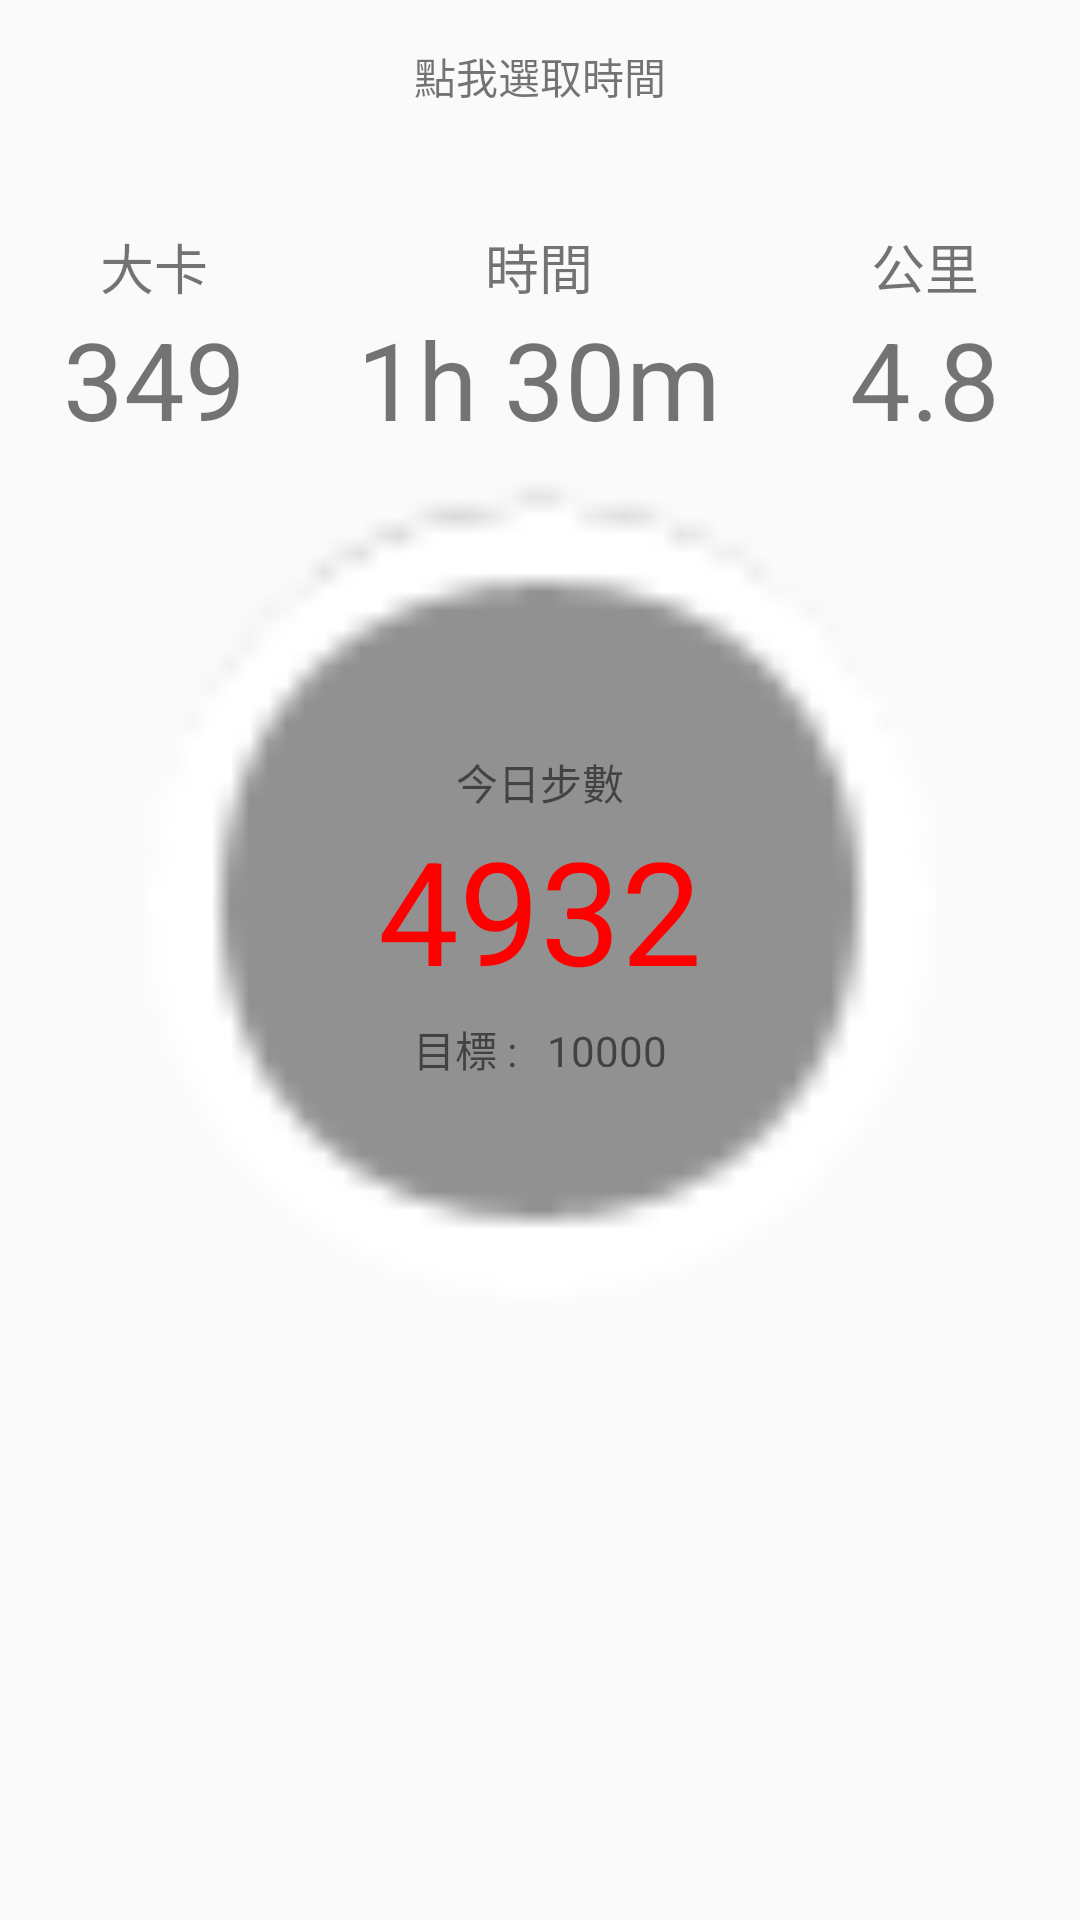

Android layout source for this screen:
<!-- AndroidManifest.xml: application theme AppTheme -->
<!-- res/layout/activity_main.xml -->
<?xml version="1.0" encoding="utf-8"?>
<android.support.constraint.ConstraintLayout xmlns:android="http://schemas.android.com/apk/res/android"
    xmlns:app="http://schemas.android.com/apk/res-auto"
    xmlns:tools="http://schemas.android.com/tools"
    android:layout_width="match_parent"
    android:layout_height="match_parent"
    android:orientation="vertical"
    tools:context=".MainActivity">


    <TextView
        android:id="@+id/tvDatePicker"
        android:layout_width="wrap_content"
        android:layout_height="wrap_content"
        android:layout_marginTop="15dp"
        android:layout_weight="1"
        android:gravity="center"
        android:onClick="setDatePicker"
        android:text="點我選取時間"
        app:layout_constraintEnd_toEndOf="parent"
        app:layout_constraintStart_toStartOf="parent"
        app:layout_constraintTop_toTopOf="parent" />

    <LinearLayout
        android:id="@+id/linearLayout2"
        android:layout_width="match_parent"
        android:layout_height="wrap_content"
        android:layout_marginTop="40dp"
        android:orientation="horizontal"
        app:layout_constraintEnd_toEndOf="parent"
        app:layout_constraintStart_toStartOf="parent"
        app:layout_constraintTop_toBottomOf="@+id/tvDatePicker">

        <TextView
            android:id="@+id/textView"
            android:layout_width="0dp"
            android:layout_height="wrap_content"
            android:layout_weight="2"
            android:gravity="center"
            android:text="大卡"
            android:textSize="18dp" />

        <TextView
            android:id="@+id/textView2"
            android:layout_width="0dp"
            android:layout_height="wrap_content"
            android:layout_weight="3"
            android:gravity="center"
            android:text="時間"
            android:textSize="18dp" />

        <TextView
            android:id="@+id/textView3"
            android:layout_width="0dp"
            android:layout_height="wrap_content"
            android:layout_weight="2"
            android:gravity="center"
            android:text="公里"
            android:textSize="18dp" />

    </LinearLayout>

    <LinearLayout
        android:id="@+id/linearLayout3"
        android:layout_width="match_parent"
        android:layout_height="wrap_content"
        android:orientation="horizontal"
        app:layout_constraintEnd_toEndOf="parent"
        app:layout_constraintStart_toStartOf="parent"
        app:layout_constraintTop_toBottomOf="@+id/linearLayout2">

        <TextView
            android:id="@+id/textView4"
            android:layout_width="0dp"
            android:layout_height="wrap_content"
            android:layout_weight="2"
            android:gravity="center"
            android:text="349"
            android:textSize="36dp" />

        <TextView
            android:id="@+id/textView5"
            android:layout_width="0dp"
            android:layout_height="wrap_content"
            android:layout_weight="3"
            android:gravity="center"
            android:text="1h 30m"
            android:textSize="36dp" />

        <TextView
            android:id="@+id/textView6"
            android:layout_width="0dp"
            android:layout_height="wrap_content"
            android:layout_weight="2"
            android:gravity="center"
            android:text="4.8"
            android:textSize="36dp" />

    </LinearLayout>

    <LinearLayout
        android:id="@+id/linearLayout"
        android:layout_width="match_parent"
        android:layout_height="wrap_content"
        android:orientation="vertical"
        app:layout_constraintEnd_toEndOf="parent"
        app:layout_constraintStart_toStartOf="parent"
        app:layout_constraintTop_toBottomOf="@+id/linearLayout3">

        <android.support.constraint.ConstraintLayout
            android:layout_width="match_parent"
            android:layout_height="0dp"
            android:layout_weight="3">

            <ImageView
                android:id="@+id/imageView2"
                android:layout_width="300dp"
                android:layout_height="300dp"
                app:layout_constraintBottom_toBottomOf="parent"
                app:layout_constraintEnd_toEndOf="parent"
                app:layout_constraintStart_toStartOf="parent"
                app:layout_constraintTop_toTopOf="parent"
                app:layout_constraintVertical_bias="0.3"
                app:srcCompat="@android:drawable/presence_invisible" />

            <ProgressBar
                android:id="@+id/progressBar2"
                style="?android:attr/progressBarStyle"
                android:layout_width="250dp"
                android:layout_height="250dp"
                android:layout_marginBottom="8dp"
                android:layout_marginEnd="8dp"
                android:layout_marginStart="8dp"
                android:layout_marginTop="8dp"
                android:visibility="gone"
                app:layout_constraintBottom_toBottomOf="@+id/imageView2"
                app:layout_constraintEnd_toEndOf="@+id/imageView2"
                app:layout_constraintStart_toStartOf="@+id/imageView2"
                app:layout_constraintTop_toTopOf="@+id/imageView2" />

            <TextView
                android:id="@+id/textView7"
                android:layout_width="wrap_content"
                android:layout_height="wrap_content"
                android:layout_marginEnd="8dp"
                android:layout_marginStart="8dp"
                android:layout_marginTop="100dp"
                android:text="今日步數"
                app:layout_constraintEnd_toEndOf="@+id/imageView2"
                app:layout_constraintStart_toStartOf="@+id/imageView2"
                app:layout_constraintTop_toTopOf="@+id/imageView2" />

            <TextView
                android:id="@+id/textView8"
                android:layout_width="wrap_content"
                android:layout_height="wrap_content"
                android:layout_marginEnd="8dp"
                android:layout_marginStart="8dp"
                android:text="4932"
                android:textColor="#F00"
                android:textSize="48dp"
                app:layout_constraintEnd_toEndOf="@+id/imageView2"
                app:layout_constraintStart_toStartOf="@+id/imageView2"
                app:layout_constraintTop_toBottomOf="@+id/textView7" />

            <LinearLayout
                android:layout_width="wrap_content"
                android:layout_height="wrap_content"
                android:layout_marginEnd="8dp"
                android:layout_marginStart="8dp"
                android:layout_marginTop="4dp"
                android:orientation="horizontal"
                app:layout_constraintEnd_toEndOf="@+id/imageView2"
                app:layout_constraintStart_toStartOf="@+id/imageView2"
                app:layout_constraintTop_toBottomOf="@+id/textView8">

                <TextView
                    android:id="@+id/textView9"
                    android:layout_width="wrap_content"
                    android:layout_height="wrap_content"
                    android:layout_weight="1"
                    android:text="目標 :   "
                    tools:layout_editor_absoluteX="106dp"
                    tools:layout_editor_absoluteY="269dp" />

                <TextView
                    android:id="@+id/textView10"
                    android:layout_width="wrap_content"
                    android:layout_height="15dp"
                    android:layout_weight="1"
                    android:text="10000"
                    tools:layout_editor_absoluteX="276dp"
                    tools:layout_editor_absoluteY="333dp" />
            </LinearLayout>

        </android.support.constraint.ConstraintLayout>

    </LinearLayout>

    <ImageView
        android:id="@+id/imageView3"
        android:layout_width="40dp"
        android:layout_height="40dp"
        android:layout_marginBottom="60dp"
        android:layout_marginEnd="30dp"
        android:padding="5dp"
        app:layout_constraintBottom_toBottomOf="parent"
        app:layout_constraintEnd_toEndOf="parent"
        app:srcCompat="@drawable/share" />

    <ImageView
        android:id="@+id/imageView4"
        android:layout_width="40dp"
        android:layout_height="40dp"
        android:layout_marginBottom="60dp"
        android:layout_marginStart="30dp"
        app:layout_constraintBottom_toBottomOf="parent"
        app:layout_constraintStart_toStartOf="parent"
        app:srcCompat="@drawable/camara" />

    <DatePicker
        android:id="@+id/datePicker"
        android:layout_width="wrap_content"
        android:layout_height="wrap_content"
        android:calendarViewShown="false"
        android:startYear="2015"
        android:endYear="2020"
        android:visibility="gone"
        app:layout_constraintBottom_toBottomOf="parent"
        app:layout_constraintEnd_toEndOf="parent"
        app:layout_constraintStart_toStartOf="parent"
        app:layout_constraintTop_toTopOf="parent" />

</android.support.constraint.ConstraintLayout>
<!-- resources referenced by this layout -->
<resources>
  <style name="AppTheme" parent="Base.Theme.AppCompat.Light.DarkActionBar">
          
          <item name="colorPrimary">@color/colorPrimary</item>
          <item name="colorPrimaryDark">@color/colorPrimaryDark</item>
          <item name="colorAccent">@color/colorAccent</item>
          <item name="android:colorPrimary">@color/colorPrimary</item>
          <item name="android:colorPrimaryDark">@color/colorPrimaryDark</item>
      </style>
  <!-- not gathered from this repository: default colours our renderer supplied (Android Studio template values) -->
  <color name="colorPrimary">#FF6200EE</color>
  <color name="colorPrimaryDark">#FF3700B3</color>
  <color name="colorAccent">#FF03DAC5</color>
</resources>
